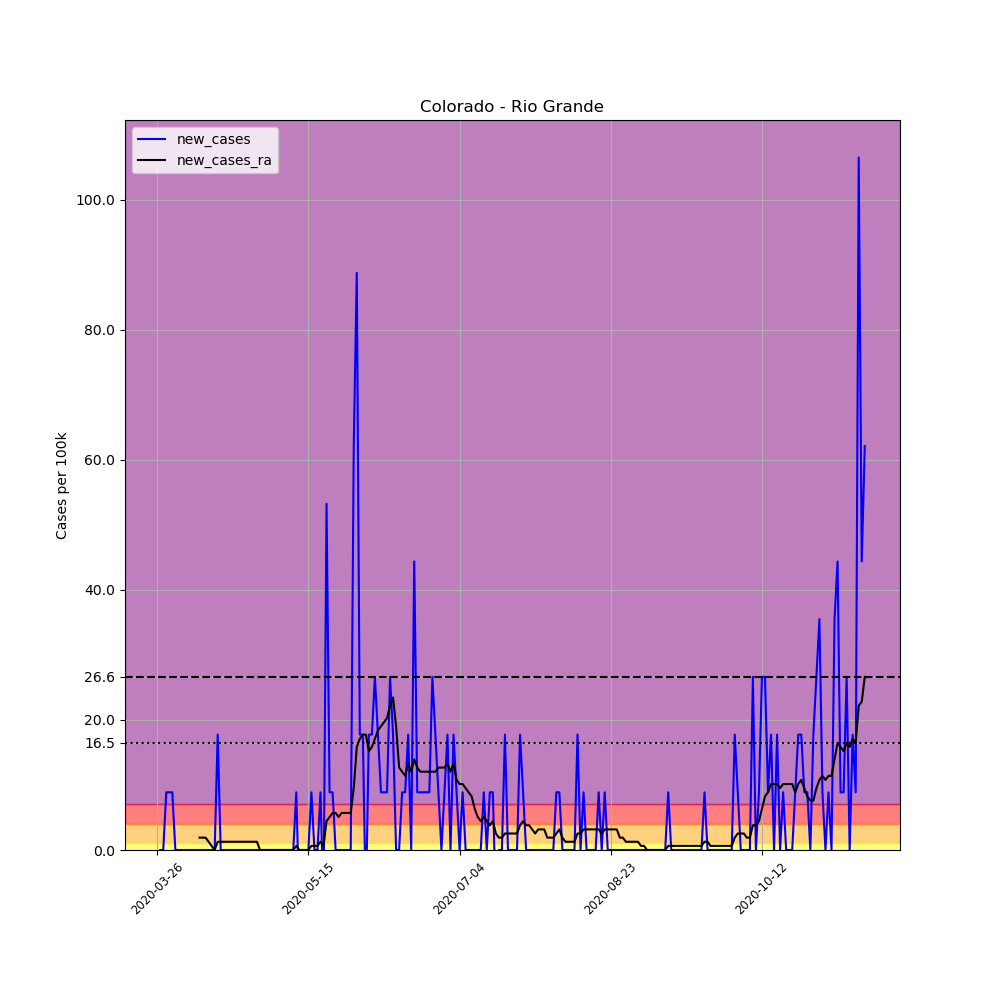

The file beside this chart, header and first rows:
, date, county, state, fips, cases, deaths, COUNTY, STNAME, CTYNAME, POPESTIMATE2019, per_100k, new_cases, new_cases_ra
369113, 2020-03-26, Rio Grande, Colorado, 8105, 2, 0, 105, Colorado, Rio Grande, 11267, 17.75, , 
369114, 2020-03-27, Rio Grande, Colorado, 8105, 2, 0, 105, Colorado, Rio Grande, 11267, 17.75, 0.0, 
369115, 2020-03-28, Rio Grande, Colorado, 8105, 2, 0, 105, Colorado, Rio Grande, 11267, 17.75, 0.0, 
369116, 2020-03-29, Rio Grande, Colorado, 8105, 3, 0, 105, Colorado, Rio Grande, 11267, 26.63, 8.875, 
369117, 2020-03-30, Rio Grande, Colorado, 8105, 4, 0, 105, Colorado, Rio Grande, 11267, 35.5, 8.875, 
369118, 2020-03-31, Rio Grande, Colorado, 8105, 5, 0, 105, Colorado, Rio Grande, 11267, 44.38, 8.875, 
369119, 2020-04-01, Rio Grande, Colorado, 8105, 5, 0, 105, Colorado, Rio Grande, 11267, 44.38, 0.0, 
369120, 2020-04-02, Rio Grande, Colorado, 8105, 5, 0, 105, Colorado, Rio Grande, 11267, 44.38, 0.0, 
369121, 2020-04-03, Rio Grande, Colorado, 8105, 5, 0, 105, Colorado, Rio Grande, 11267, 44.38, 0.0, 
369122, 2020-04-04, Rio Grande, Colorado, 8105, 5, 0, 105, Colorado, Rio Grande, 11267, 44.38, 0.0, 
369123, 2020-04-05, Rio Grande, Colorado, 8105, 5, 0, 105, Colorado, Rio Grande, 11267, 44.38, 0.0, 
369124, 2020-04-06, Rio Grande, Colorado, 8105, 5, 0, 105, Colorado, Rio Grande, 11267, 44.38, 0.0, 
369125, 2020-04-07, Rio Grande, Colorado, 8105, 5, 0, 105, Colorado, Rio Grande, 11267, 44.38, 0.0, 
369126, 2020-04-08, Rio Grande, Colorado, 8105, 5, 0, 105, Colorado, Rio Grande, 11267, 44.38, 0.0, 
369127, 2020-04-09, Rio Grande, Colorado, 8105, 5, 0, 105, Colorado, Rio Grande, 11267, 44.38, 0.0, 1.902
369128, 2020-04-10, Rio Grande, Colorado, 8105, 5, 0, 105, Colorado, Rio Grande, 11267, 44.38, 0.0, 1.902
369129, 2020-04-11, Rio Grande, Colorado, 8105, 5, 0, 105, Colorado, Rio Grande, 11267, 44.38, 0.0, 1.902
369130, 2020-04-12, Rio Grande, Colorado, 8105, 5, 0, 105, Colorado, Rio Grande, 11267, 44.38, 0.0, 1.268
369131, 2020-04-13, Rio Grande, Colorado, 8105, 5, 0, 105, Colorado, Rio Grande, 11267, 44.38, 0.0, 0.634
369132, 2020-04-14, Rio Grande, Colorado, 8105, 5, 0, 105, Colorado, Rio Grande, 11267, 44.38, 0.0, 0.0
369133, 2020-04-15, Rio Grande, Colorado, 8105, 7, 0, 105, Colorado, Rio Grande, 11267, 62.13, 17.75, 1.268
369134, 2020-04-16, Rio Grande, Colorado, 8105, 7, 0, 105, Colorado, Rio Grande, 11267, 62.13, 0.0, 1.268
369135, 2020-04-17, Rio Grande, Colorado, 8105, 7, 0, 105, Colorado, Rio Grande, 11267, 62.13, 0.0, 1.268
369136, 2020-04-18, Rio Grande, Colorado, 8105, 7, 0, 105, Colorado, Rio Grande, 11267, 62.13, 0.0, 1.268
369137, 2020-04-19, Rio Grande, Colorado, 8105, 7, 0, 105, Colorado, Rio Grande, 11267, 62.13, 0.0, 1.268
369138, 2020-04-20, Rio Grande, Colorado, 8105, 7, 0, 105, Colorado, Rio Grande, 11267, 62.13, 0.0, 1.268
369139, 2020-04-21, Rio Grande, Colorado, 8105, 7, 0, 105, Colorado, Rio Grande, 11267, 62.13, 0.0, 1.268
369140, 2020-04-22, Rio Grande, Colorado, 8105, 7, 0, 105, Colorado, Rio Grande, 11267, 62.13, 0.0, 1.268
369141, 2020-04-23, Rio Grande, Colorado, 8105, 7, 0, 105, Colorado, Rio Grande, 11267, 62.13, 0.0, 1.268
369142, 2020-04-24, Rio Grande, Colorado, 8105, 7, 0, 105, Colorado, Rio Grande, 11267, 62.13, 0.0, 1.268
369143, 2020-04-25, Rio Grande, Colorado, 8105, 7, 0, 105, Colorado, Rio Grande, 11267, 62.13, 0.0, 1.268
369144, 2020-04-26, Rio Grande, Colorado, 8105, 7, 0, 105, Colorado, Rio Grande, 11267, 62.13, 0.0, 1.268
369145, 2020-04-27, Rio Grande, Colorado, 8105, 7, 0, 105, Colorado, Rio Grande, 11267, 62.13, 0.0, 1.268
369146, 2020-04-28, Rio Grande, Colorado, 8105, 7, 0, 105, Colorado, Rio Grande, 11267, 62.13, 0.0, 1.268
369147, 2020-04-29, Rio Grande, Colorado, 8105, 7, 0, 105, Colorado, Rio Grande, 11267, 62.13, 0.0, 0.0
369148, 2020-04-30, Rio Grande, Colorado, 8105, 7, 0, 105, Colorado, Rio Grande, 11267, 62.13, 0.0, 0.0
369149, 2020-05-01, Rio Grande, Colorado, 8105, 7, 0, 105, Colorado, Rio Grande, 11267, 62.13, 0.0, 0.0
369150, 2020-05-02, Rio Grande, Colorado, 8105, 7, 0, 105, Colorado, Rio Grande, 11267, 62.13, 0.0, 0.0
369151, 2020-05-03, Rio Grande, Colorado, 8105, 7, 0, 105, Colorado, Rio Grande, 11267, 62.13, 0.0, 0.0
369152, 2020-05-04, Rio Grande, Colorado, 8105, 7, 0, 105, Colorado, Rio Grande, 11267, 62.13, 0.0, 0.0
369153, 2020-05-05, Rio Grande, Colorado, 8105, 7, 0, 105, Colorado, Rio Grande, 11267, 62.13, 0.0, 0.0
369154, 2020-05-06, Rio Grande, Colorado, 8105, 7, 0, 105, Colorado, Rio Grande, 11267, 62.13, 0.0, 0.0
369155, 2020-05-07, Rio Grande, Colorado, 8105, 7, 0, 105, Colorado, Rio Grande, 11267, 62.13, 0.0, 0.0
369156, 2020-05-08, Rio Grande, Colorado, 8105, 7, 0, 105, Colorado, Rio Grande, 11267, 62.13, 0.0, 0.0
369157, 2020-05-09, Rio Grande, Colorado, 8105, 7, 0, 105, Colorado, Rio Grande, 11267, 62.13, 0.0, 0.0
369158, 2020-05-10, Rio Grande, Colorado, 8105, 7, 0, 105, Colorado, Rio Grande, 11267, 62.13, 0.0, 0.0
369159, 2020-05-11, Rio Grande, Colorado, 8105, 8, 0, 105, Colorado, Rio Grande, 11267, 71, 8.875, 0.634
369160, 2020-05-12, Rio Grande, Colorado, 8105, 7, 0, 105, Colorado, Rio Grande, 11267, 62.13, -8.875, 0.0
369161, 2020-05-13, Rio Grande, Colorado, 8105, 7, 0, 105, Colorado, Rio Grande, 11267, 62.13, 0.0, 0.0
369162, 2020-05-14, Rio Grande, Colorado, 8105, 7, 0, 105, Colorado, Rio Grande, 11267, 62.13, 0.0, 0.0
369163, 2020-05-15, Rio Grande, Colorado, 8105, 7, 0, 105, Colorado, Rio Grande, 11267, 62.13, 0.0, 0.0
369164, 2020-05-16, Rio Grande, Colorado, 8105, 8, 0, 105, Colorado, Rio Grande, 11267, 71, 8.875, 0.634
369165, 2020-05-17, Rio Grande, Colorado, 8105, 8, 0, 105, Colorado, Rio Grande, 11267, 71, 0.0, 0.634
369166, 2020-05-18, Rio Grande, Colorado, 8105, 8, 0, 105, Colorado, Rio Grande, 11267, 71, 0.0, 0.634
369167, 2020-05-19, Rio Grande, Colorado, 8105, 9, 0, 105, Colorado, Rio Grande, 11267, 79.88, 8.875, 1.268
369168, 2020-05-20, Rio Grande, Colorado, 8105, 8, 0, 105, Colorado, Rio Grande, 11267, 71, -8.875, 0.634
369169, 2020-05-21, Rio Grande, Colorado, 8105, 14, 1, 105, Colorado, Rio Grande, 11267, 124.3, 53.25, 4.438
369170, 2020-05-22, Rio Grande, Colorado, 8105, 15, 1, 105, Colorado, Rio Grande, 11267, 133.1, 8.875, 5.072
369171, 2020-05-23, Rio Grande, Colorado, 8105, 16, 0, 105, Colorado, Rio Grande, 11267, 142, 8.875, 5.706
369172, 2020-05-24, Rio Grande, Colorado, 8105, 16, 0, 105, Colorado, Rio Grande, 11267, 142, 0.0, 5.706
... 175 more rows
